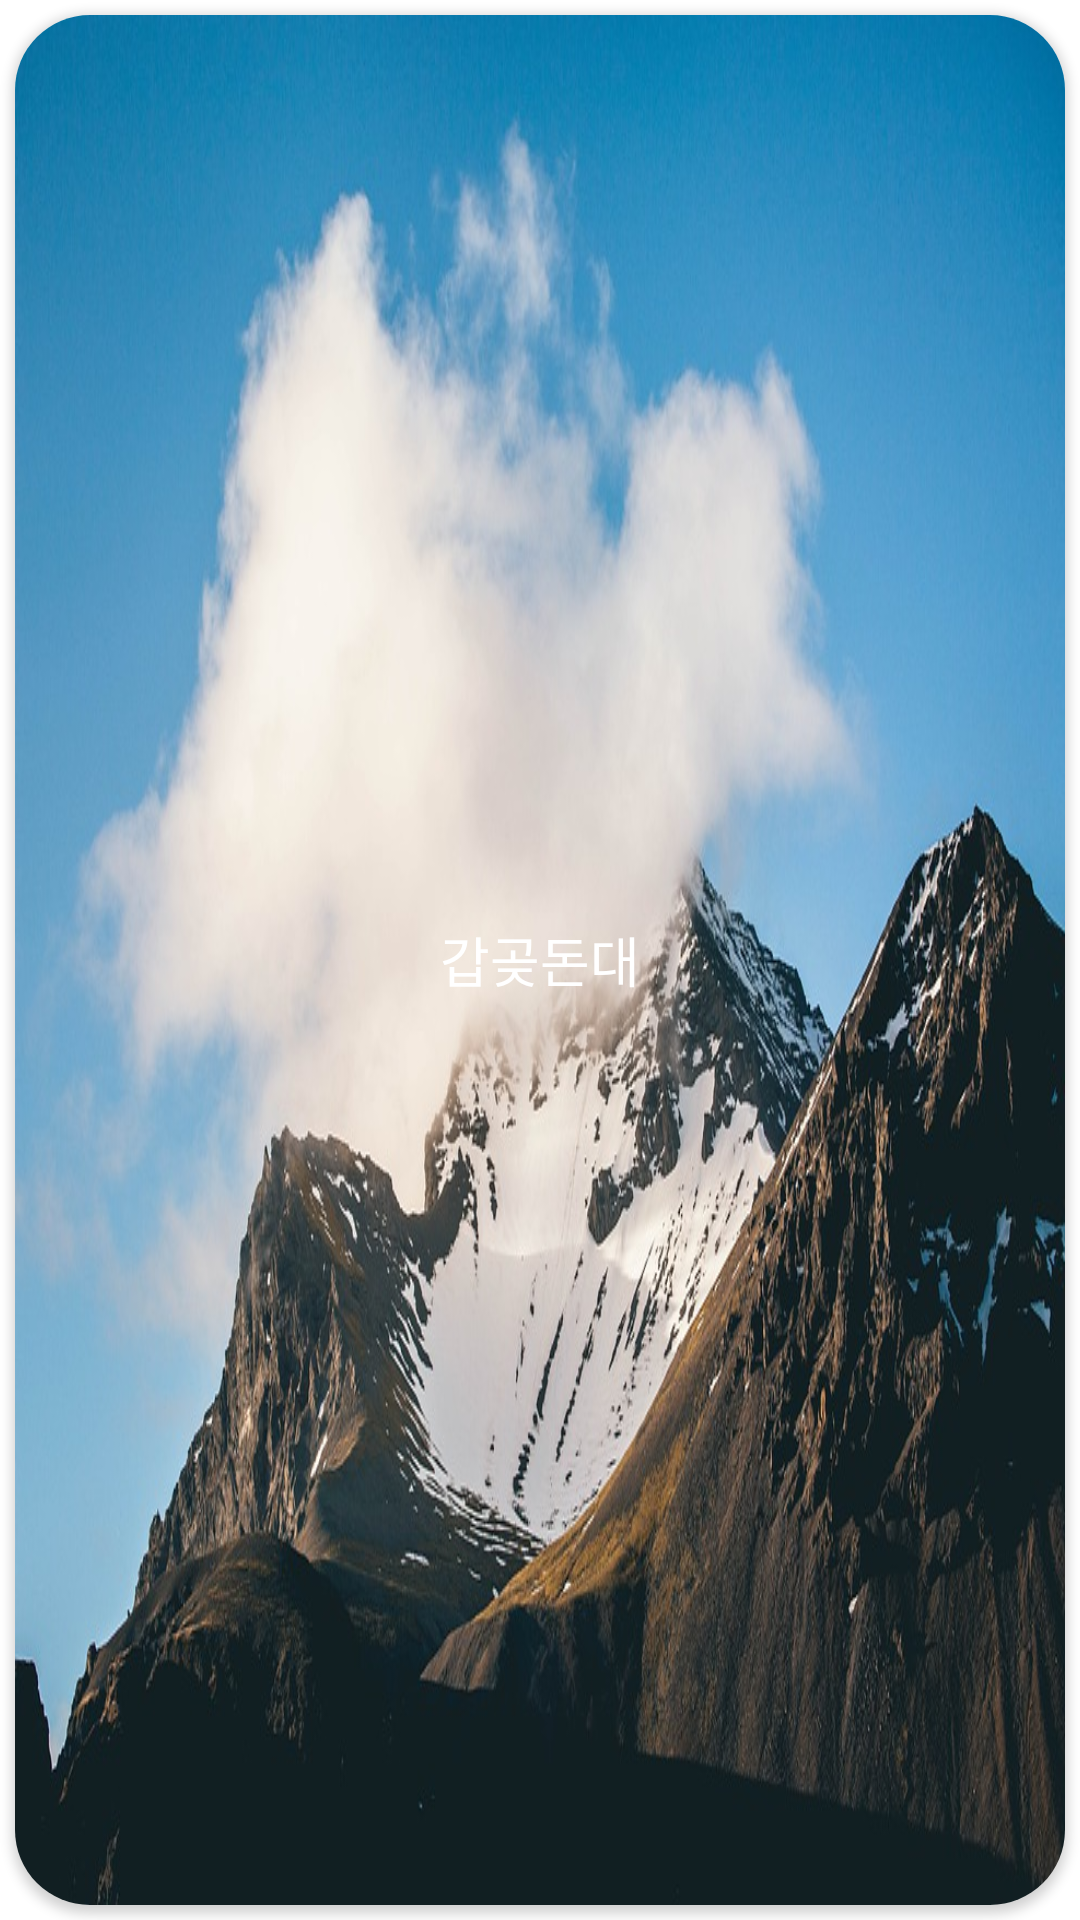

Layout XML and referenced resources for this Android screen:
<!-- AndroidManifest.xml: application theme Theme.Capstone_Design -->
<!-- res/layout/popular_place_item.xml -->
<?xml version="1.0" encoding="utf-8"?>
<LinearLayout xmlns:android="http://schemas.android.com/apk/res/android"
    android:layout_width="135dp"
    xmlns:app="http://schemas.android.com/apk/res-auto"
    android:orientation="vertical"
    android:gravity="center_vertical"
    android:layout_height="match_parent">

    <androidx.cardview.widget.CardView
        android:layout_width="match_parent"
        android:layout_height="match_parent"
        android:layout_margin="5dp"
        app:cardCornerRadius="25dp"
        >

        <TextView
            android:id = "@+id/popular_place_text"
            android:background="@drawable/first"
            android:layout_width="match_parent"
            android:layout_height="match_parent"
            android:text = "갑곶돈대"
            android:textSize="18dp"
            android:textColor="@color/white"
            android:gravity="center"
            >

        </TextView>
    </androidx.cardview.widget.CardView>

</LinearLayout>
<!-- resources referenced by this layout -->
<resources>
  <color name="white">#FFFFFFFF</color>
  <!-- drawable first: jpg bitmap (drawable, 143915 bytes) -->
  <style name="Theme.Capstone_Design" parent="Theme.MaterialComponents.DayNight.DarkActionBar">
          
          <item name="colorPrimary">@color/purple_500</item>
          <item name="colorPrimaryVariant">@color/purple_700</item>
          <item name="colorOnPrimary">@color/white</item>
          
          <item name="colorSecondary">@color/teal_200</item>
          <item name="colorSecondaryVariant">@color/teal_700</item>
          <item name="colorOnSecondary">@color/black</item>
          
          <item name="android:statusBarColor" tools:targetApi="l">?attr/colorPrimaryVariant</item>
          <item name="windowActionBar">false</item>
          <item name="windowNoTitle">true</item>
  
          
      </style>
  <color name="purple_500">#FF6200EE</color>
  <color name="purple_700">#FF556DF4</color>
  <color name="teal_200">#FF03DAC5</color>
  <color name="teal_700">#FF018786</color>
  <color name="black">#FF000000</color>
</resources>
